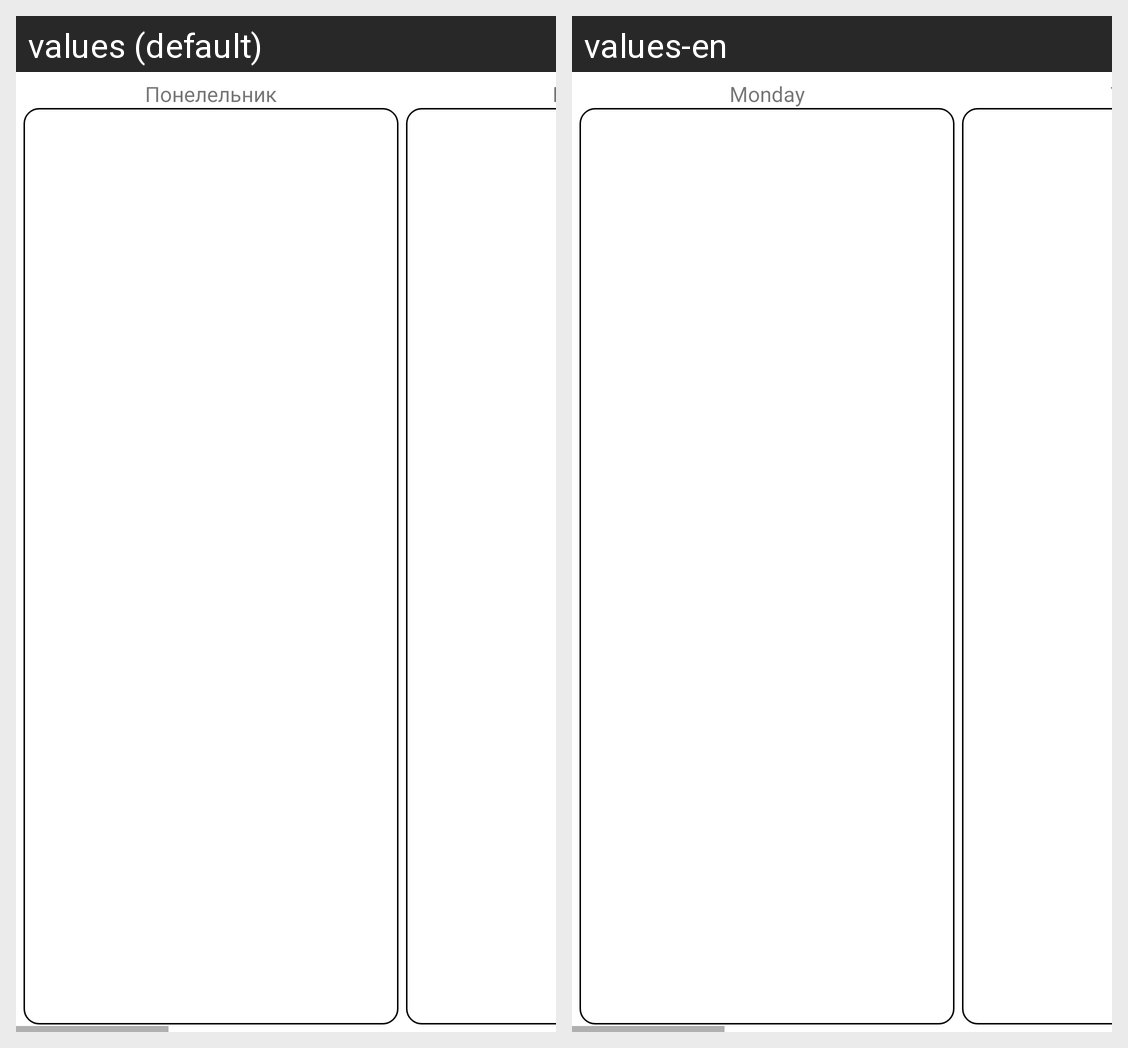

The same Android screen rendered under two of its app's locales, left to right. List the strings drawn on it with the default value and each locale's translation.
Android screen res/layout/lessons.xml rendered under 2 locales, left to right: values (default), values-en. Device: Nexus 5 (rendered at 1080×1920; each locale shown at half size, 540×960, under a caption strip naming it); theme Theme.MaterialComponents.DayNight.NoActionBar.
Strings drawn on this screen, with the default value and each locale's value (text and hints the layout hard-codes, and strings that could not be matched under every locale, appear in the picture but are not listed):

title_monday
  values: Понелельник
  values-en: Monday

title_tuesday
  values: Вторник
  values-en: Tuesday
